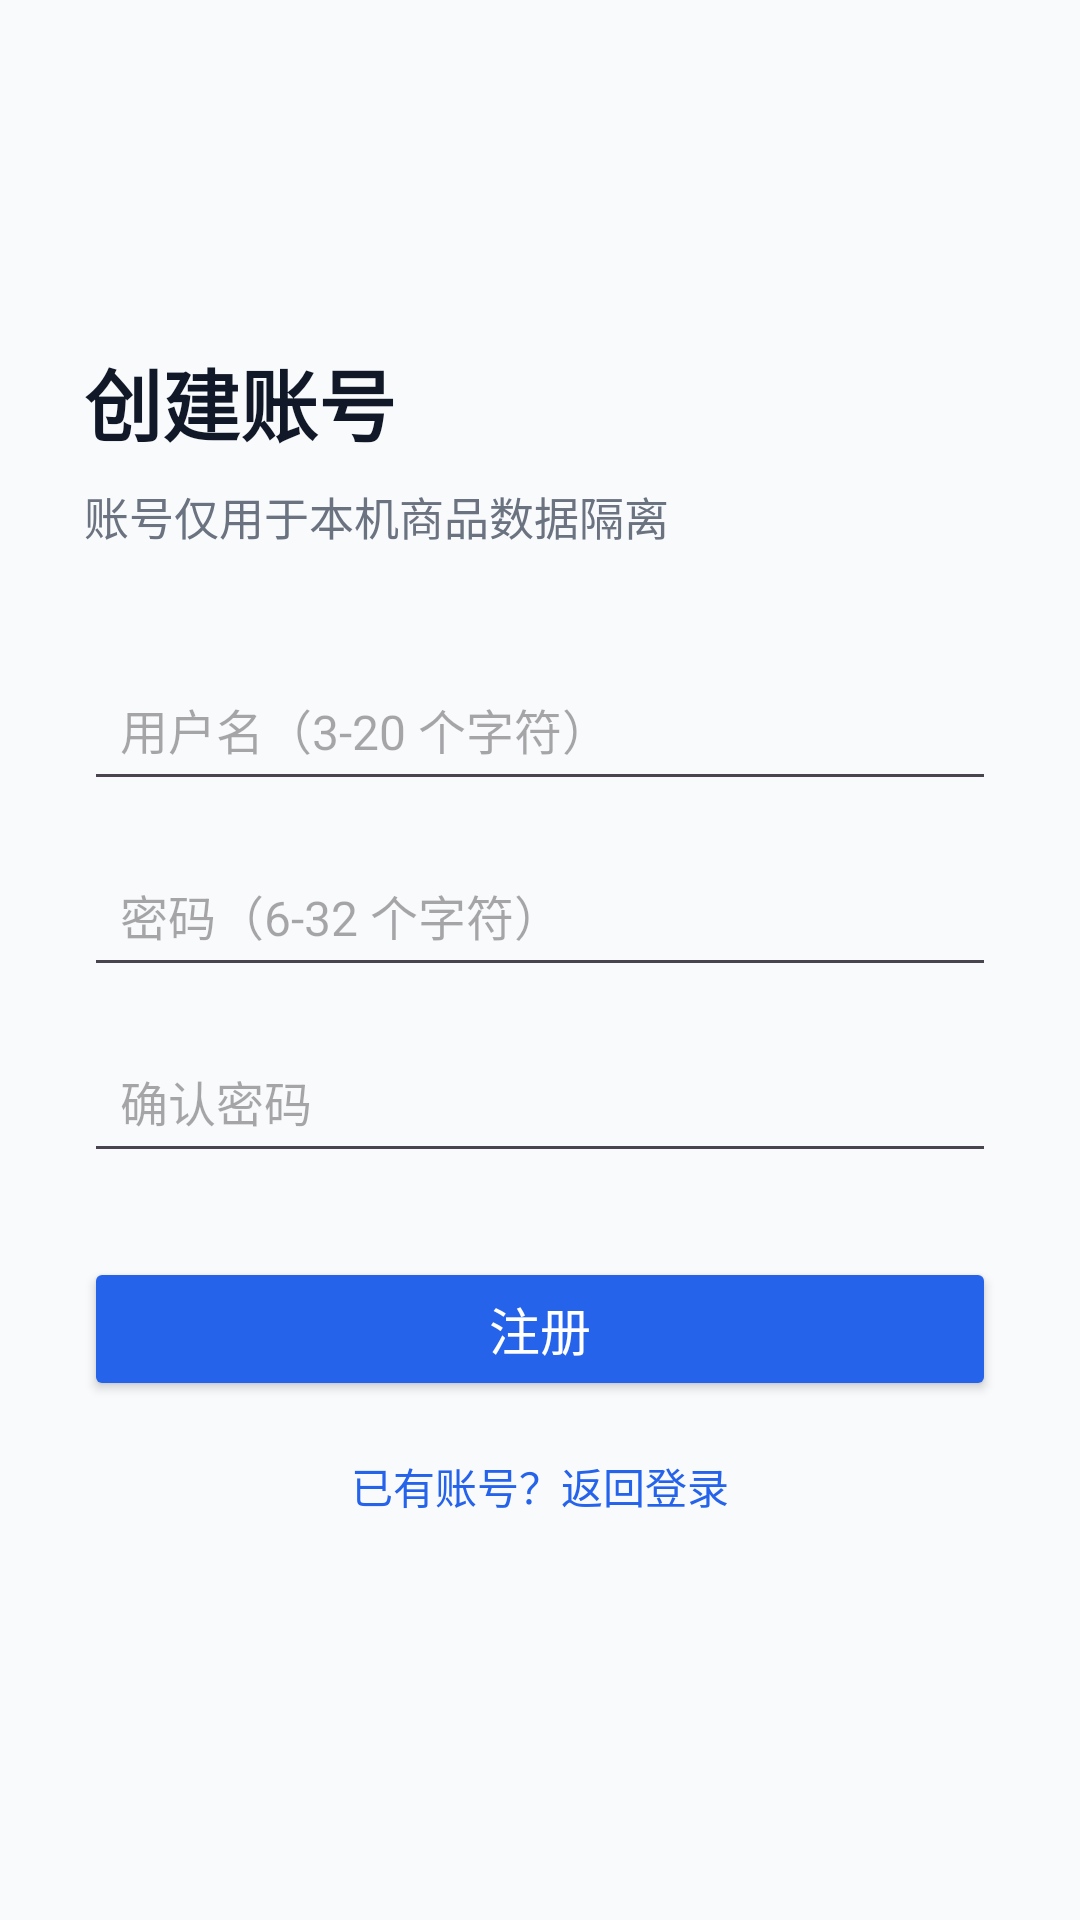

Write the Android layout XML for this screen, with the resource values it uses.
<!-- AndroidManifest.xml: application theme Theme.ShopOnline_android -->
<!-- res/layout/activity_register.xml -->
<?xml version="1.0" encoding="utf-8"?>
<ScrollView xmlns:android="http://schemas.android.com/apk/res/android"
    xmlns:tools="http://schemas.android.com/tools"
    android:layout_width="match_parent"
    android:layout_height="match_parent"
    android:background="@color/colorBackground"
    android:fillViewport="true"
    tools:context=".activity.RegisterActivity">

    <LinearLayout
        android:layout_width="match_parent"
        android:layout_height="wrap_content"
        android:gravity="center_vertical"
        android:orientation="vertical"
        android:padding="28dp">

        <TextView
            android:id="@+id/tv_title"
            android:layout_width="match_parent"
            android:layout_height="wrap_content"
            android:text="创建账号"
            android:textColor="@color/colorText"
            android:textSize="26sp"
            android:textStyle="bold" />

        <TextView
            android:layout_width="match_parent"
            android:layout_height="wrap_content"
            android:layout_marginTop="8dp"
            android:text="账号仅用于本机商品数据隔离"
            android:textColor="@color/colorTextSecondary"
            android:textSize="15sp" />

        <EditText
            android:id="@+id/et_username"
            android:layout_width="match_parent"
            android:layout_height="wrap_content"
            android:layout_marginTop="36dp"
            android:hint="用户名（3-20 个字符）"
            android:inputType="text"
            android:minHeight="48dp"
            android:padding="12dp"
            android:textSize="16sp" />

        <EditText
            android:id="@+id/et_password"
            android:layout_width="match_parent"
            android:layout_height="wrap_content"
            android:layout_marginTop="14dp"
            android:hint="密码（6-32 个字符）"
            android:inputType="textPassword"
            android:minHeight="48dp"
            android:padding="12dp"
            android:textSize="16sp" />

        <EditText
            android:id="@+id/et_confirm_password"
            android:layout_width="match_parent"
            android:layout_height="wrap_content"
            android:layout_marginTop="14dp"
            android:hint="确认密码"
            android:inputType="textPassword"
            android:minHeight="48dp"
            android:padding="12dp"
            android:textSize="16sp" />

        <Button
            android:id="@+id/btn_register"
            android:layout_width="match_parent"
            android:layout_height="wrap_content"
            android:layout_marginTop="28dp"
            android:backgroundTint="@color/colorPrimary"
            android:minHeight="48dp"
            android:text="注册"
            android:textColor="#FFFFFF"
            android:textSize="17sp" />

        <TextView
            android:id="@+id/tv_login"
            android:layout_width="wrap_content"
            android:layout_height="wrap_content"
            android:layout_gravity="center_horizontal"
            android:layout_marginTop="18dp"
            android:minHeight="40dp"
            android:text="已有账号？返回登录"
            android:textColor="@color/colorPrimary"
            android:textSize="14sp" />
    </LinearLayout>
</ScrollView>
<!-- resources referenced by this layout -->
<resources>
  <color name="colorBackground">#F8FAFC</color>
  <color name="colorPrimary">#2563EB</color>
  <color name="colorText">#111827</color>
  <color name="colorTextSecondary">#6B7280</color>
  <style name="Theme.ShopOnline_android" parent="Base.Theme.ShopOnline_android" />
  <style name="Base.Theme.ShopOnline_android" parent="Theme.Material3.DayNight.NoActionBar">
          
          
      </style>
</resources>
